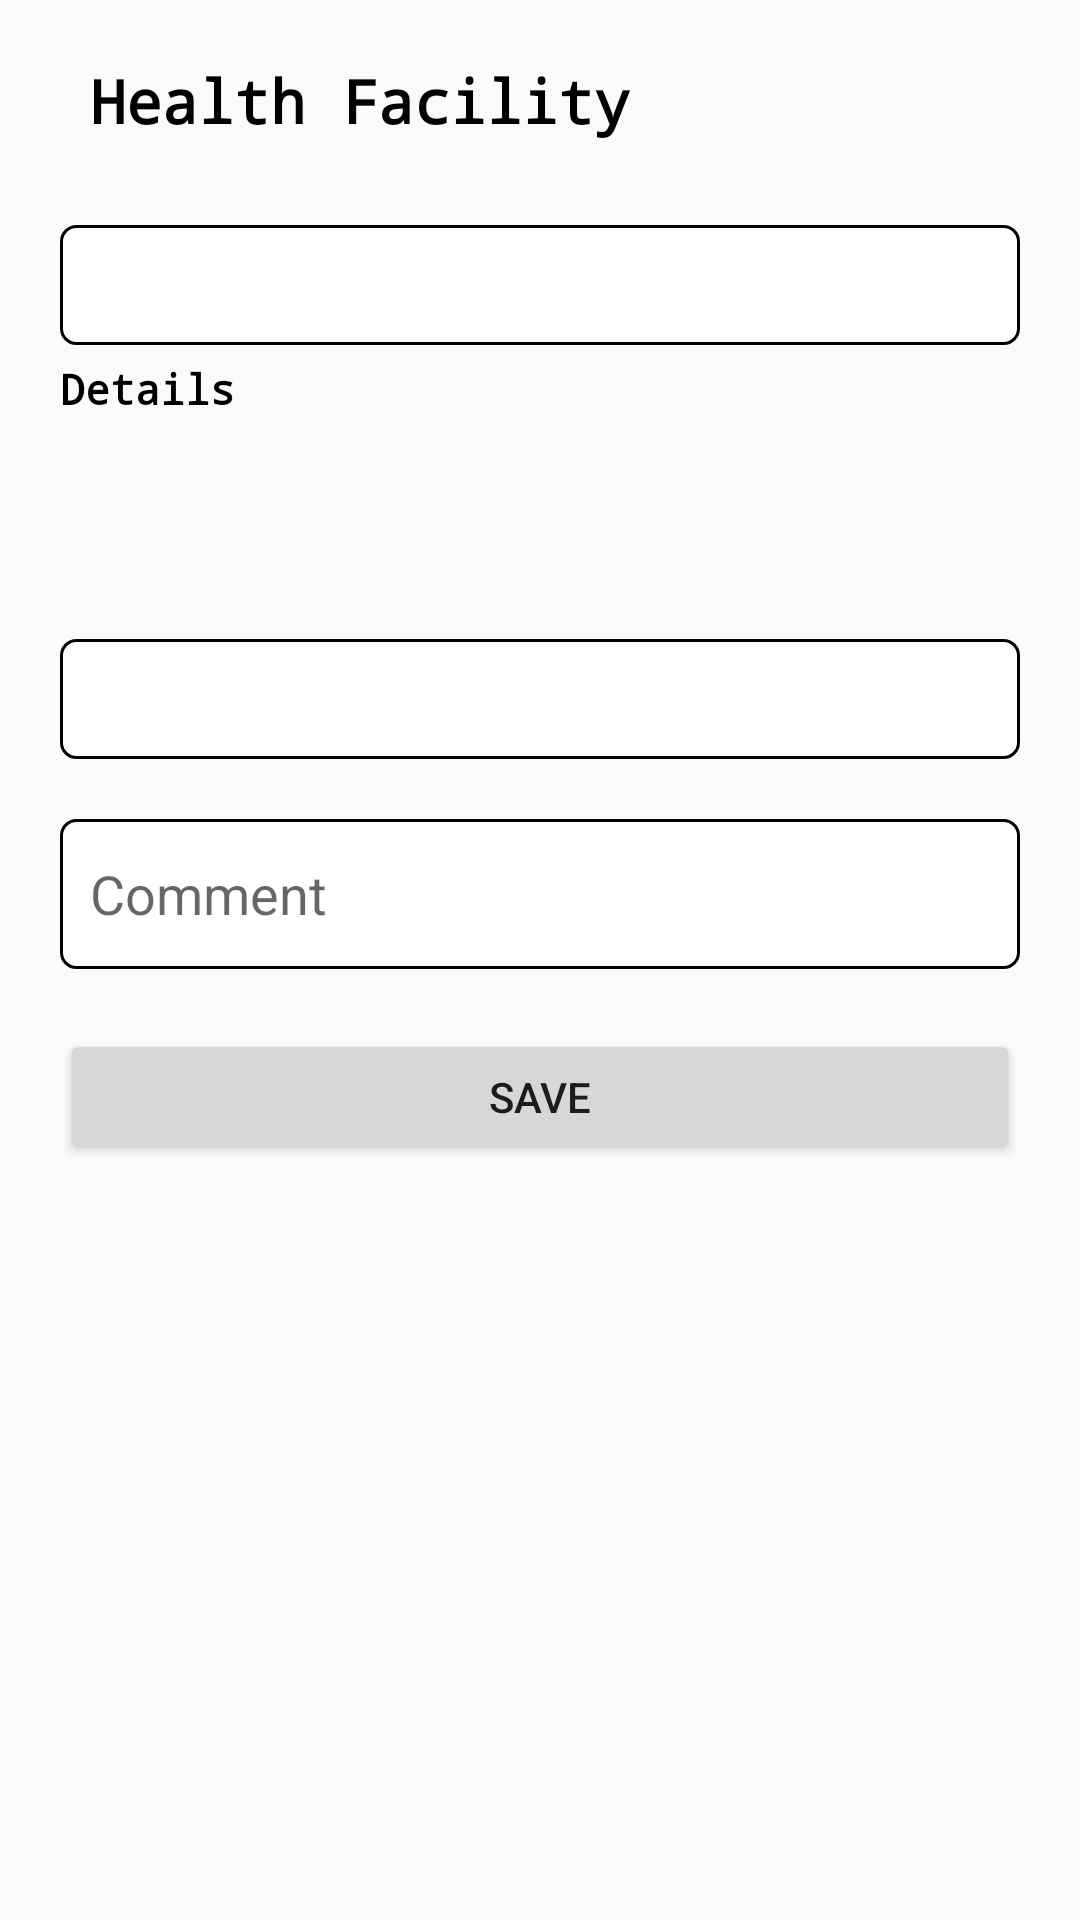

Layout XML and referenced resources for this Android screen:
<!-- AndroidManifest.xml: application theme AppTheme -->
<!-- res/layout/activity_reported_visits.xml -->
<?xml version="1.0" encoding="utf-8"?>
<ScrollView xmlns:android="http://schemas.android.com/apk/res/android"
    xmlns:app="http://schemas.android.com/apk/res-auto"
    xmlns:tools="http://schemas.android.com/tools"
    android:layout_width="match_parent"
    android:layout_height="match_parent"
    android:orientation="vertical"
    android:padding="20dp"
    android:scrollbars="none"
    tools:context=".ReportedVisits">

    <LinearLayout
        android:layout_width="match_parent"
        android:layout_height="match_parent"
        android:orientation="vertical">

        <TextView
            android:id="@+id/health_facility"
            android:layout_width="match_parent"
            android:layout_height="50dp"
            android:text="Health Facility"
            android:textStyle="bold"
            android:textSize="20sp"
            android:layout_marginStart="10dp"
            android:textColor="@color/black"
            android:typeface="monospace"/>
        <Spinner
            android:id="@+id/reported_visit"
            android:layout_width="match_parent"
            android:layout_height="40dp"
            android:layout_marginTop="5dp"
            android:dropDownWidth="match_parent"
            android:popupElevation="30dp"
            android:background="@drawable/corner_edittext"/>

        <TextView
            android:layout_width="match_parent"
            android:layout_height="wrap_content"
            android:text="Details"
            android:layout_marginTop="5dp"
            android:textStyle="bold"
            android:textColor="@color/black"
            android:typeface="monospace"/>

        <TextView
            android:id="@+id/message"
            android:layout_width="match_parent"
            android:layout_height="wrap_content"
            android:padding="10dp"
            android:layout_marginTop="15dp"
            android:textColor="@color/cyan"
            android:typeface="monospace"/>


        <Spinner
            android:id="@+id/status_list"
            android:layout_width="match_parent"
            android:layout_height="40dp"
            android:layout_marginTop="20dp"
            android:dropDownWidth="match_parent"
            android:popupElevation="30dp"
            android:background="@drawable/corner_edittext"/>

        <EditText
            android:id="@+id/comment"
            android:layout_width="match_parent"
            android:layout_height="50dp"
            android:layout_marginTop="20dp"
            android:background="@drawable/corner_edittext"
            android:hint="Comment"/>


        <Button
            android:id="@+id/btn_send"
            android:layout_width="match_parent"
            android:layout_height="45dp"
            android:layout_marginTop="20dp"
            android:text="Save"/>

    </LinearLayout>


</ScrollView>
<!-- resources referenced by this layout -->
<resources>
  <color name="black">#000</color>
  <color name="cyan">#F316B6AC</color>
  <!-- drawable corner_edittext (drawable) -->
  <?xml version="1.0" encoding="utf-8"?>
  <shape xmlns:android="http://schemas.android.com/apk/res/android"
      android:thickness="0dp"
      android:shape="rectangle">
      <stroke android:width="1dp"
          android:color="@color/colorPrimary"/>
      <corners android:radius="5dp"/>
      <solid android:color="@color/white" />
      <padding android:left="10dp" android:right="10dp" />
  </shape>
  <style name="AppTheme" parent="Theme.AppCompat.Light.DarkActionBar">
          
          <item name="colorPrimary">@color/colorPrimary</item>
          <item name="colorPrimaryDark">@color/colorPrimaryDark</item>
          <item name="colorAccent">@color/colorAccent</item>
          <item name="android:dropDownListViewStyle">@style/MySpinner</item>
      </style>
  <color name="colorPrimary">#000000</color>
  <color name="white">#FFF</color>
  <color name="colorPrimaryDark">#151515</color>
  <color name="colorAccent">#000000</color>
  <style name="MySpinner" parent="Theme.AppCompat.Light.DarkActionBar">
          <item name="android:dividerHeight">1dp</item>
          <item name="android:divider">#000</item>
      </style>
</resources>
